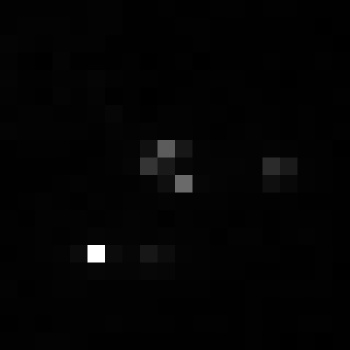

The file beside this chart, header and first rows:
, xmin, ymin, lat, lon, area, perimeter, max_nanowatts, min_nanowatts, moonlight_illumination, clear_sky_confidence, mean_nanowatts
0, 920, 3584, -5.698, -5.698, 1.0, 0.0, 34.5, 0.01065, 11.85, 0.0, 1.183
